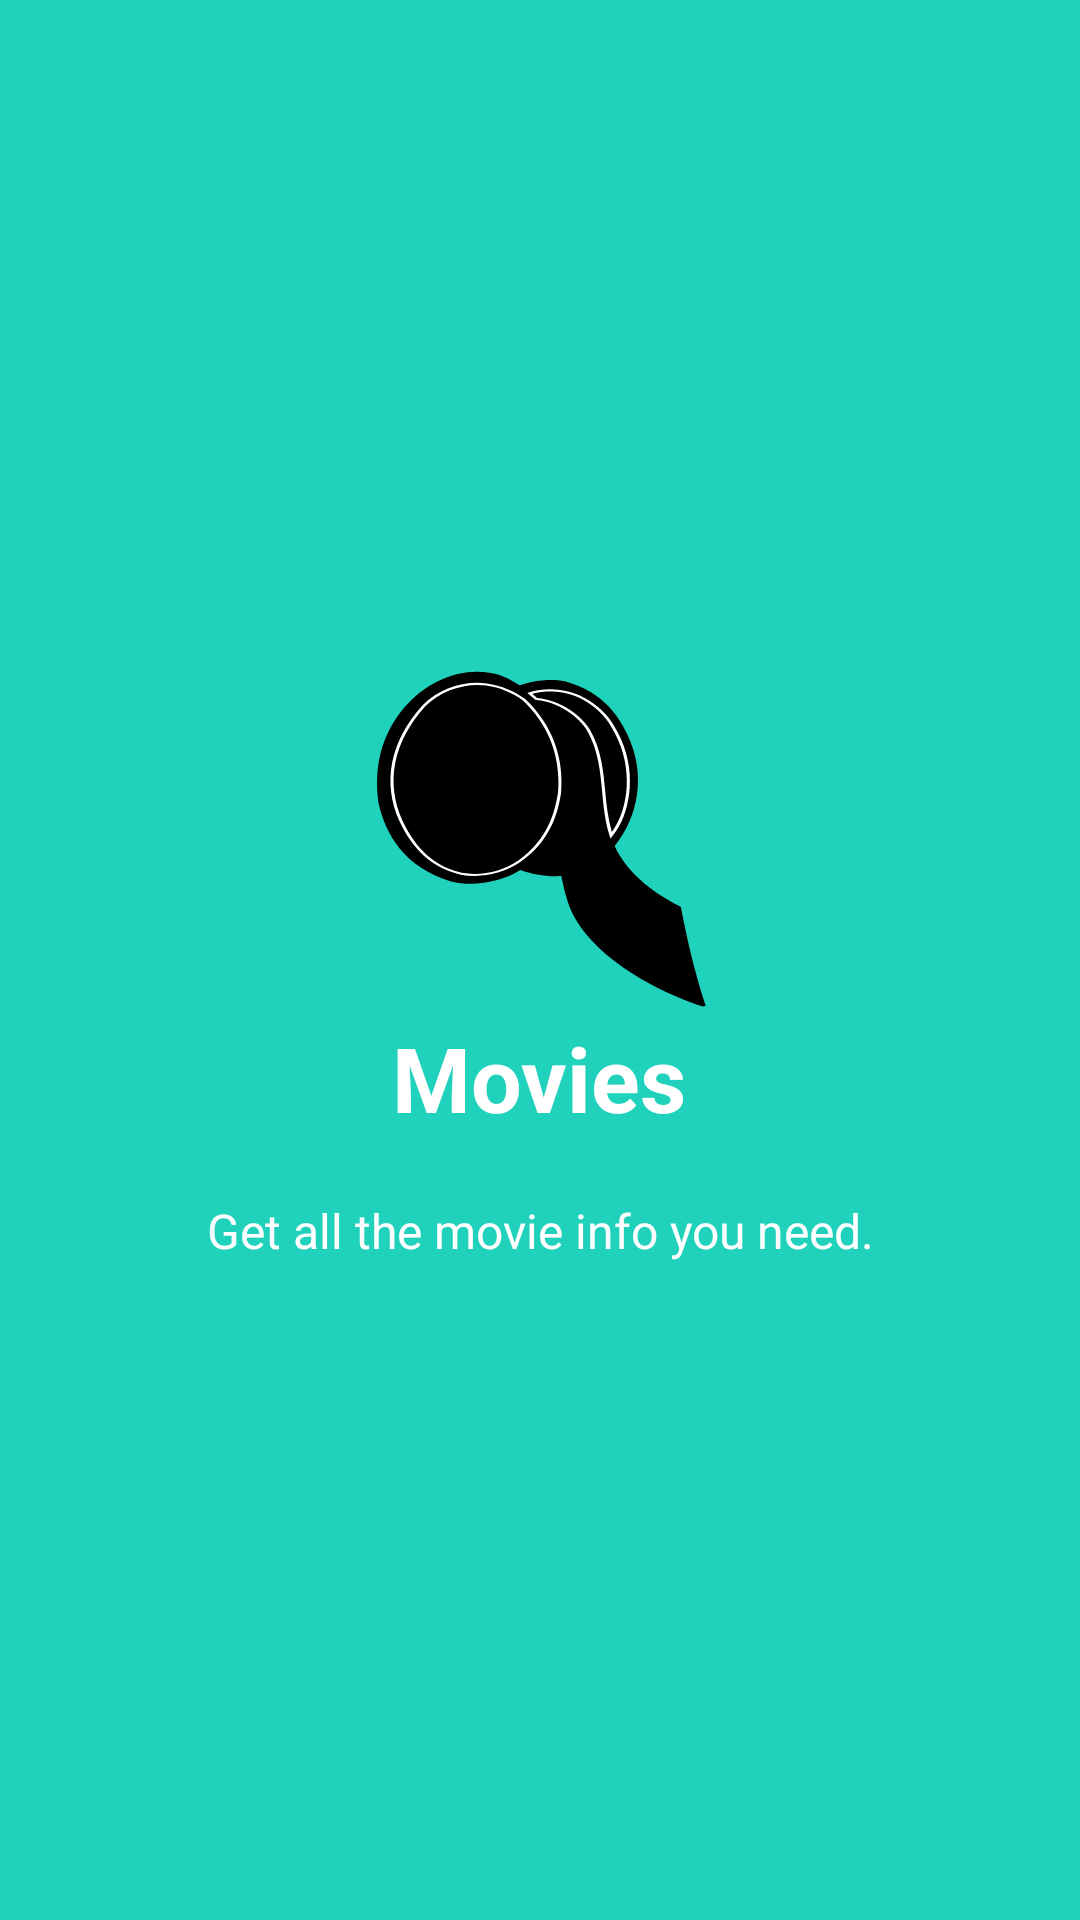

Reconstruct the res/layout file that produces this screen, plus the resources it refers to.
<!-- AndroidManifest.xml: application theme AppTheme -->
<!-- res/layout/welcome_slide2.xml -->
<?xml version="1.0" encoding="utf-8"?>
<RelativeLayout xmlns:android="http://schemas.android.com/apk/res/android"
    android:layout_width="match_parent"
    android:layout_height="match_parent"
    android:background="@color/bg_screen2">

    <LinearLayout
        android:layout_width="wrap_content"
        android:layout_height="wrap_content"
        android:layout_centerInParent="true"
        android:gravity="center_horizontal"
        android:orientation="vertical">

        <ImageView
            android:layout_width="@dimen/img_width_height"
            android:layout_height="@dimen/img_width_height"
            android:src="@drawable/ic_raseone_film_1"/>


        <TextView
            android:layout_width="wrap_content"
            android:layout_height="wrap_content"
            android:text="@string/slide_2_title"
            android:textColor="@android:color/white"
            android:textSize="@dimen/slide_title"
            android:textStyle="bold" />

        <TextView
            android:layout_width="wrap_content"
            android:layout_height="wrap_content"
            android:layout_marginTop="20dp"
            android:paddingLeft="@dimen/desc_padding"
            android:paddingRight="@dimen/desc_padding"
            android:text="@string/slide_2_desc"
            android:textAlignment="center"
            android:textColor="@android:color/white"
            android:textSize="@dimen/slide_desc" />

    </LinearLayout>


</RelativeLayout>
<!-- resources referenced by this layout -->
<resources>
  <color name="bg_screen2">#20d2bb</color>
  <dimen name="desc_padding">40dp</dimen>
  <dimen name="img_width_height">120dp</dimen>
  <dimen name="slide_desc">16dp</dimen>
  <dimen name="slide_title">30dp</dimen>
  <!-- drawable ic_raseone_film_1: vector/xml drawable (drawable, 10243 chars, omitted) -->
  <string name="slide_2_desc">Get all the movie info you need.</string>
  <string name="slide_2_title">Movies</string>
  <style name="AppTheme" parent="Theme.AppCompat.Light.DarkActionBar">
          
          <item name="colorPrimary">@color/colorPrimary</item>
          <item name="colorPrimaryDark">@color/colorPrimaryDark</item>
          <item name="colorAccent">@color/colorAccent</item>
      </style>
  <color name="colorPrimary">#e66f21</color>
  <color name="colorPrimaryDark">#cc540f</color>
  <color name="colorAccent">#e49151</color>
</resources>
